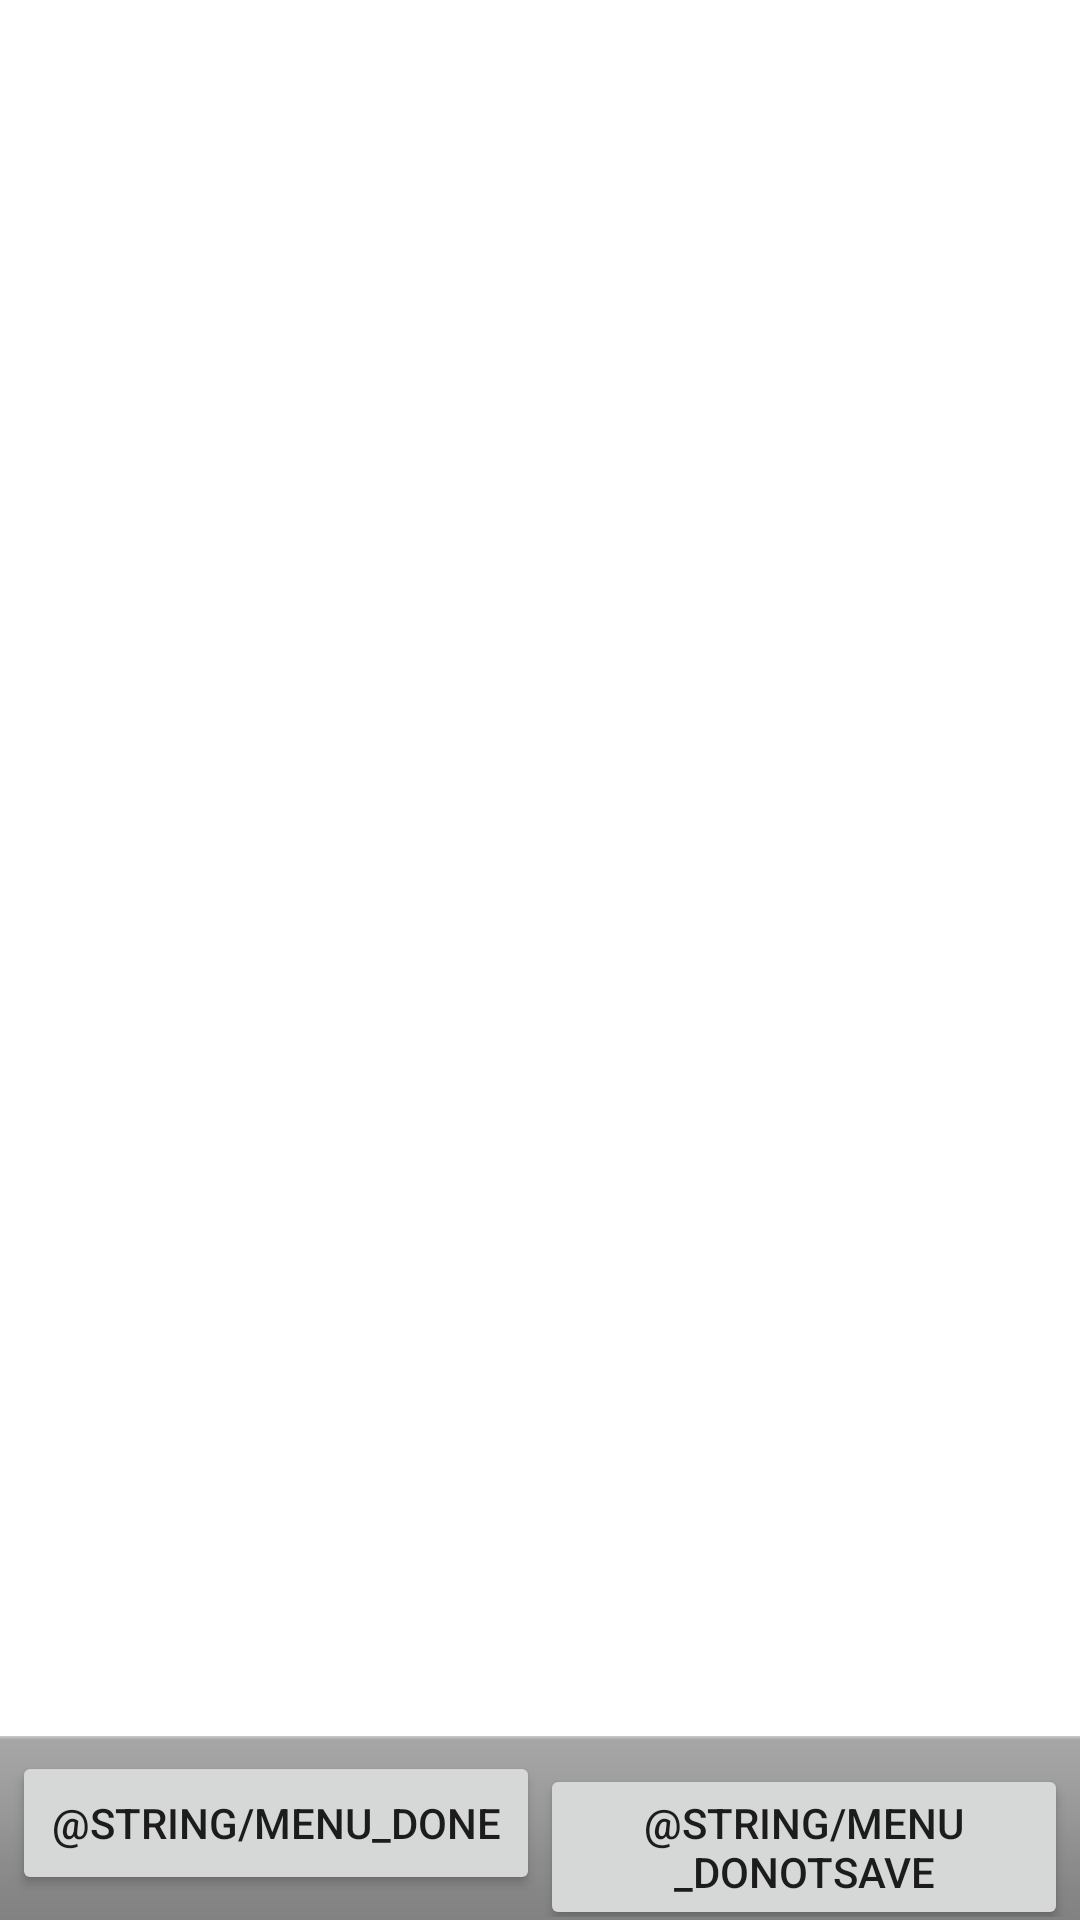

The Android layout XML behind this screen, and the referenced resources:
<!-- AndroidManifest.xml: fallback theme Theme.MaterialComponents.DayNight.NoActionBar -->
<!-- res/layout/act_edit.xml -->
<?xml version="1.0" encoding="utf-8"?>


<LinearLayout xmlns:android="http://schemas.android.com/apk/res/android"
    android:layout_width="fill_parent"
    android:layout_height="fill_parent"
    android:orientation="vertical"
>

    <ScrollView 
        android:layout_width="fill_parent"
        android:layout_height="1px"
        android:layout_weight="1"
        android:fillViewport="true"
    >

        <LinearLayout android:id="@+id/editors"
            android:layout_width="fill_parent"
            android:layout_height="fill_parent"
            android:orientation="vertical"
        />

    </ScrollView>

    <LinearLayout
        android:layout_width="fill_parent"
        android:layout_height="wrap_content"
        android:orientation="horizontal"
        style="@android:style/ButtonBar"
    >

        <Button android:id="@+id/btn_done"
            android:layout_width="0dip"
            android:layout_height="wrap_content"
            android:layout_weight="1"
            android:text="@string/menu_done"
        />

        <Button android:id="@+id/btn_discard"
            android:layout_width="0dip"
            android:layout_height="wrap_content"
            android:layout_weight="1"
            android:text="@string/menu_doNotSave"
        />

    </LinearLayout>

</LinearLayout>
<!-- resources referenced by this layout -->
<resources>

</resources>
